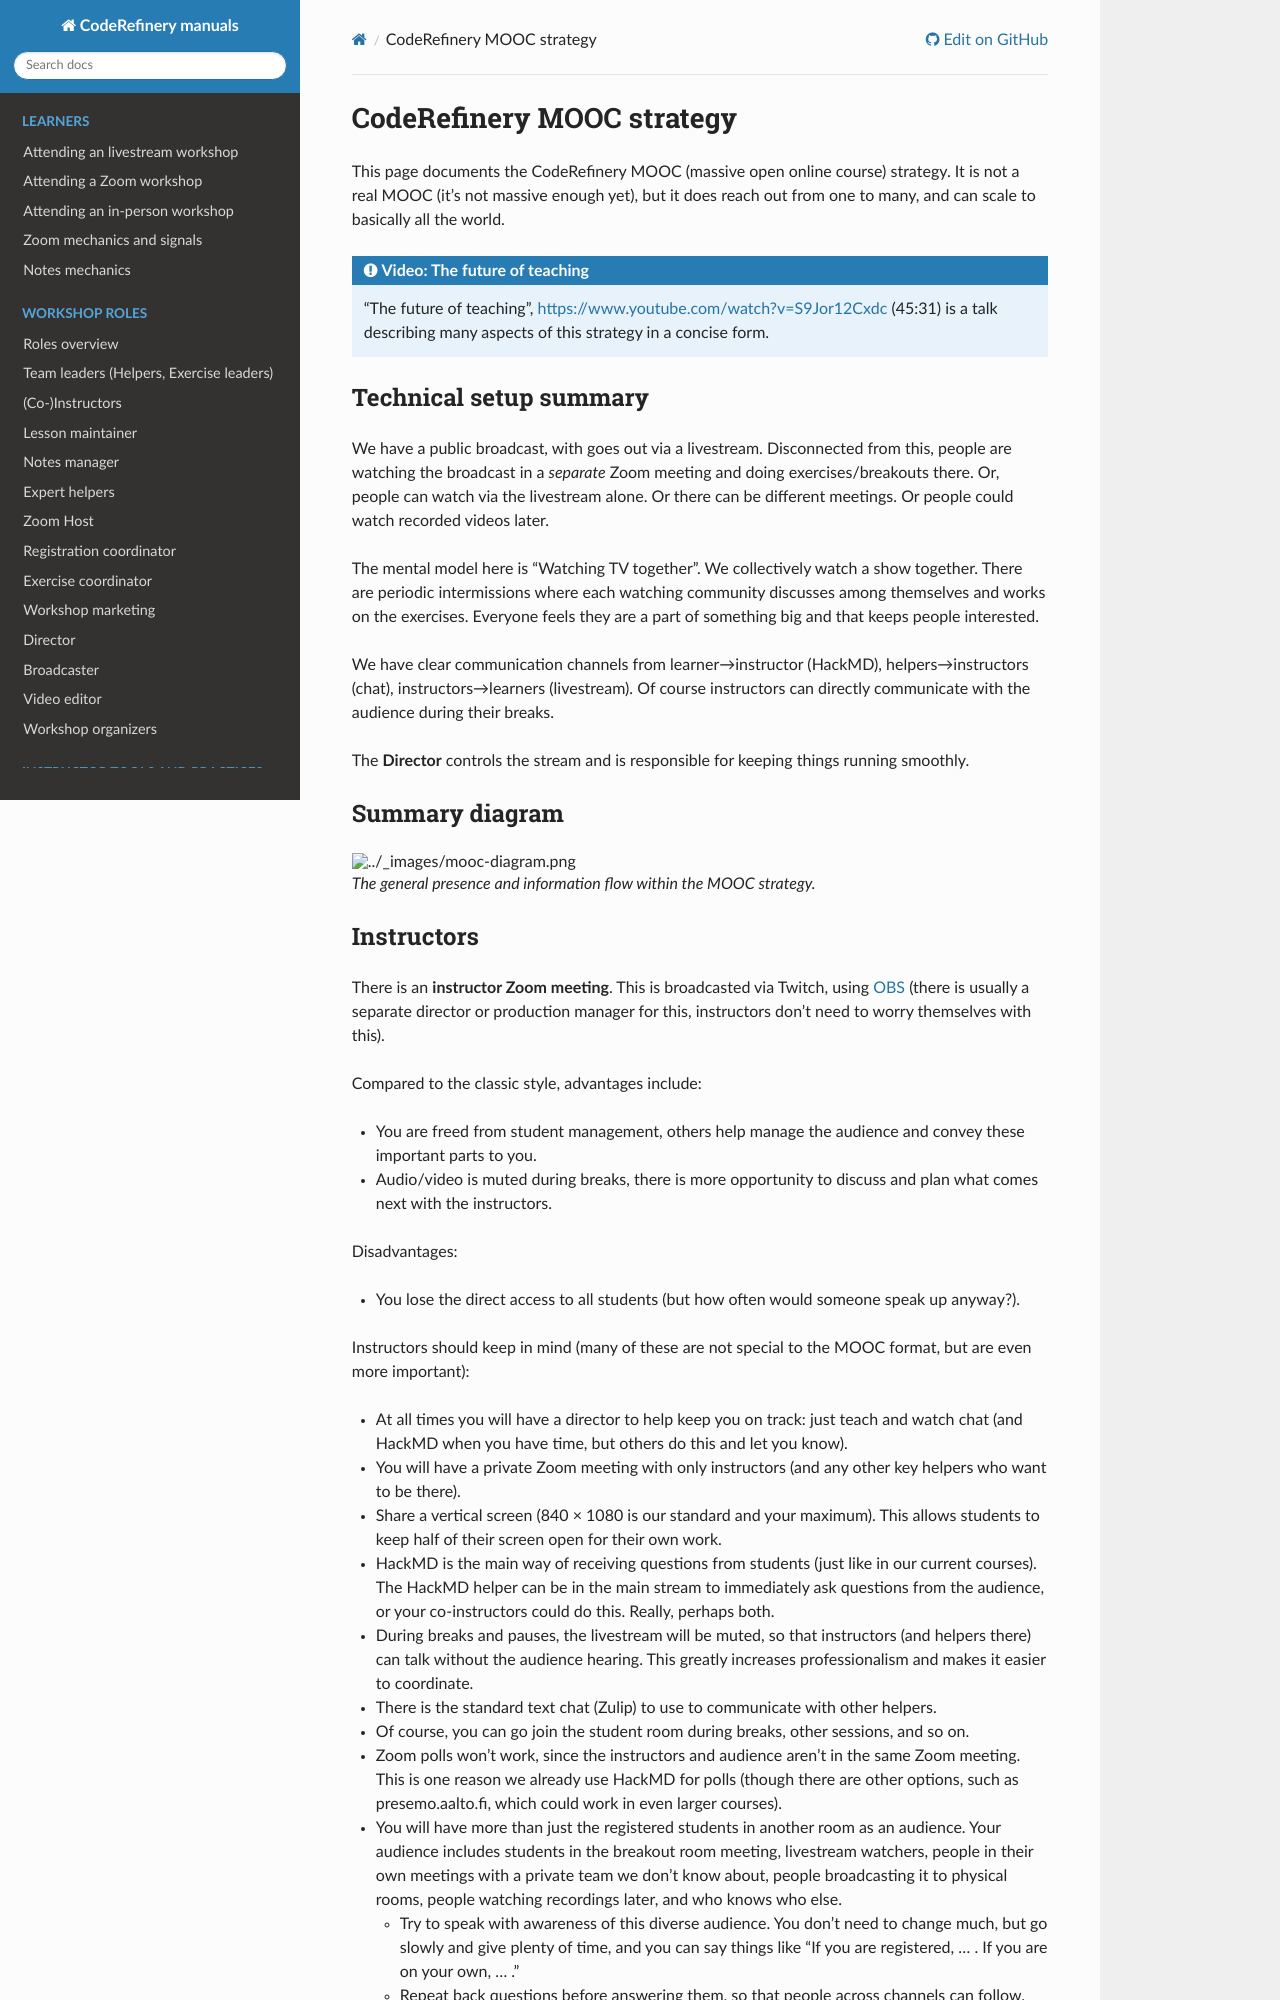

repository: coderefinery/manuals · page: branch/rkdarst--lesson-contribution/coderefinery-mooc/index.html · generator: sphinx

CodeRefinery MOOC strategy
==========================

This page documents the CodeRefinery MOOC (massive open online course) strategy.  It is not a real
MOOC (it's not massive enough yet), but it does reach out from one to
many, and can scale to basically all the world.

.. admonition:: Video: The future of teaching

   "The future of teaching",
   https://www.youtube.com/watch?v=S9Jor12Cxdc (45:31) is a talk
   describing many aspects of this strategy in a concise form.


Technical setup summary
-----------------------

We have a public broadcast, with goes out via a livestream.
Disconnected from this, people are watching the broadcast in a
*separate* Zoom meeting and doing exercises/breakouts there.  Or,
people can watch via the livestream alone.  Or there can be different
meetings.  Or people could watch recorded videos later.

The mental model here is "Watching TV together".  We collectively watch
a show together.  There are periodic intermissions where each watching
community discusses among themselves and works on the exercises.
Everyone feels they are a part of something big and that keeps people interested.

We have clear communication channels from learner→instructor
(HackMD), helpers→instructors (chat), instructors→learners
(livestream).  Of course instructors can directly communicate with the audience
during their breaks.

The **Director** controls the stream and is responsible for keeping
things running smoothly.


Summary diagram
---------------

.. figure:: coderefinery-mooc/mooc-diagram.png

   The general presence and information flow within the MOOC strategy.
